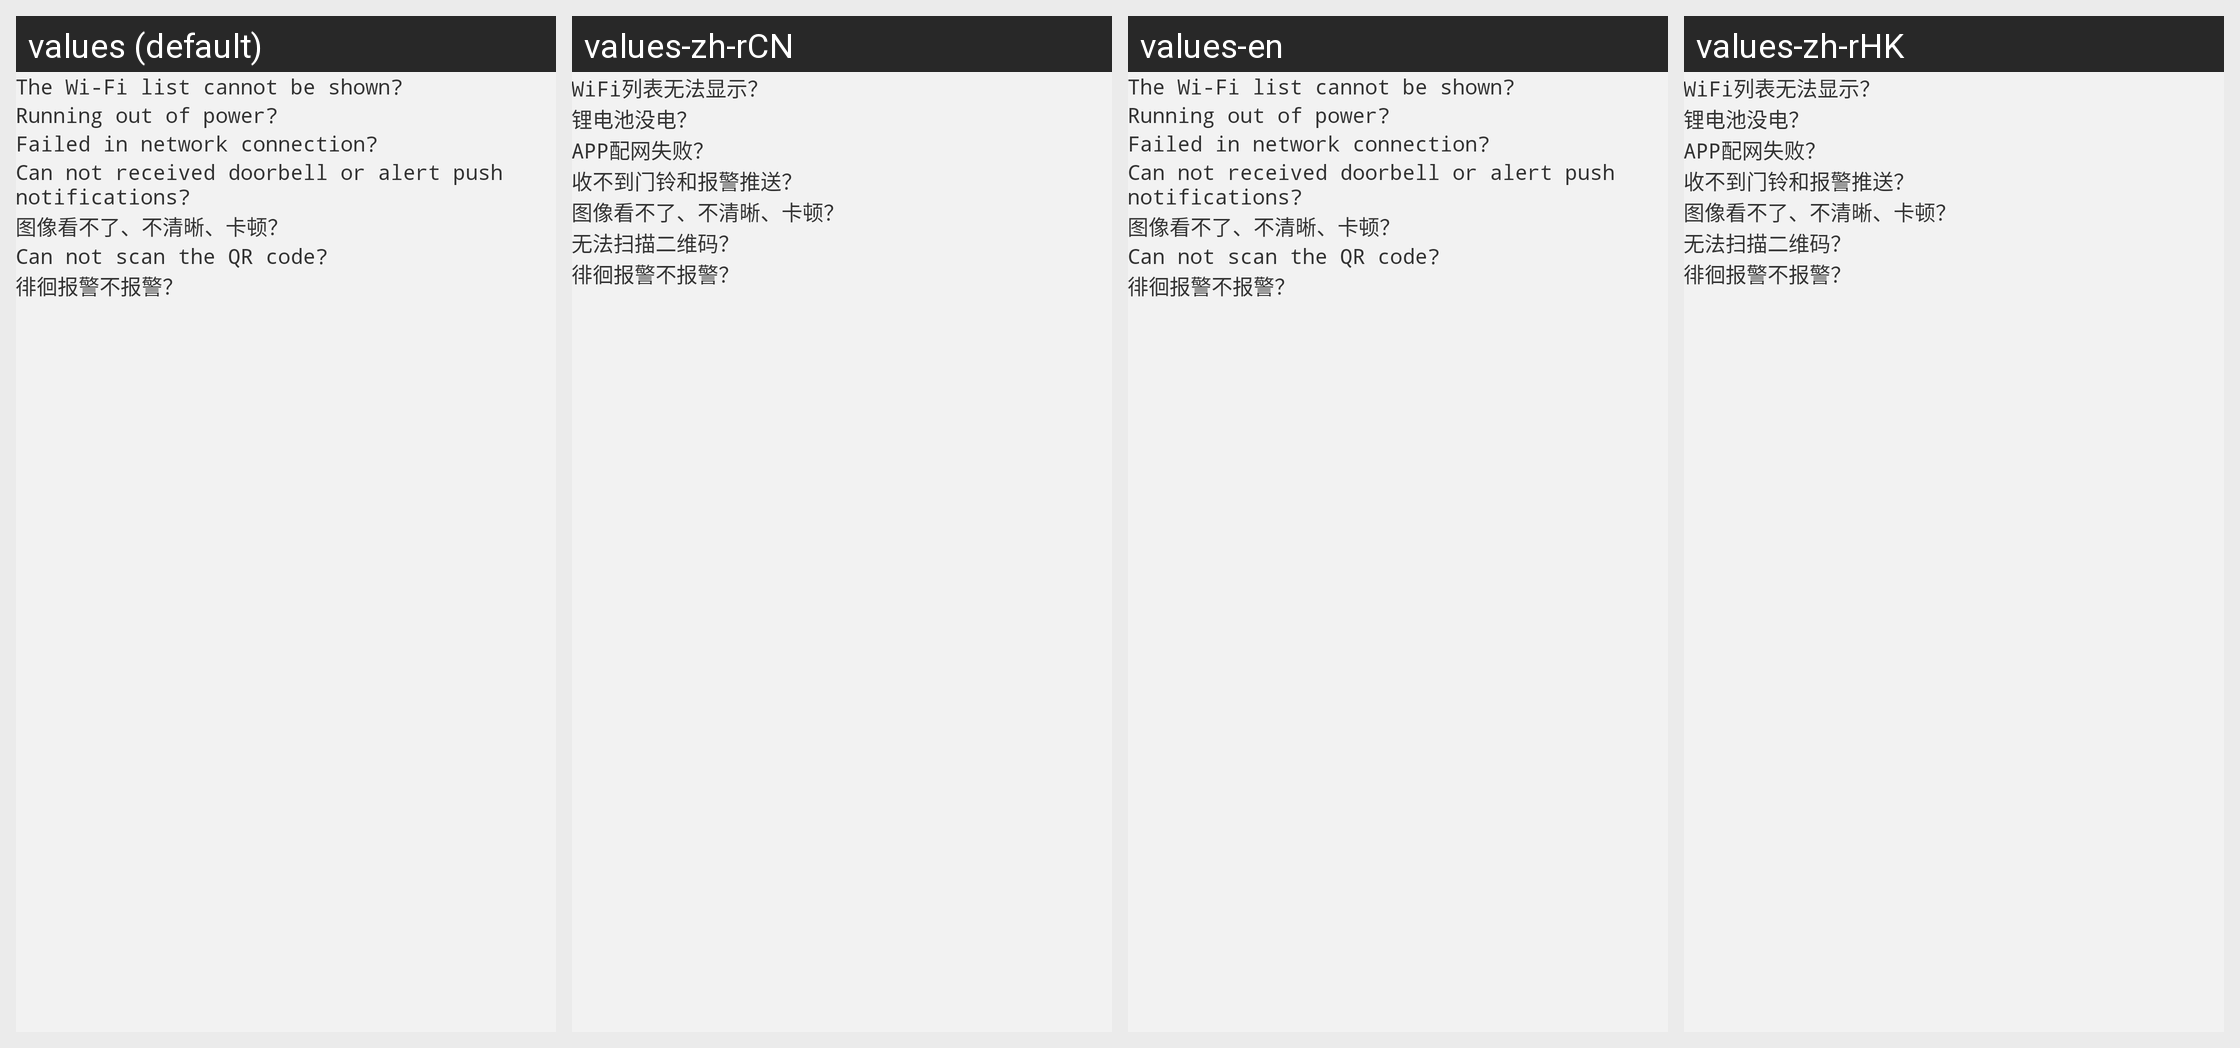

For this localized Android screen grid, give each drawn string resource with its value in every locale shown.
Android screen res/layout/fragment_wifi_video_lock_common_help.xml rendered under 4 locales, left to right: values (default), values-zh-rCN, values-en, values-zh-rHK. Device: Nexus 5 (rendered at 1080×1920; each locale shown at half size, 540×960, under a caption strip naming it); theme AppTheme.
Other locales in the repository, not shown: values-zh-rTW.
Strings drawn on this screen, with the default value and each locale's value (text and hints the layout hard-codes, and strings that could not be matched under every locale, appear in the picture but are not listed):

fragment_wifi_video_lock_common_help_wifi_list
  values: The Wi-Fi list cannot be shown?
  values-zh-rCN: WiFi列表无法显示？
  values-en: The Wi-Fi list cannot be shown?
  values-zh-rHK: WiFi列表无法显示？

fragment_wifi_video_lock_common_help_22
  values: Running out of power?
  values-zh-rCN: 锂电池没电？
  values-en: Running out of power?
  values-zh-rHK: 锂电池没电？

fragment_wifi_video_lock_common_help_7
  values: Failed in network connection?
  values-zh-rCN: APP配网失败？
  values-en: Failed in network connection?
  values-zh-rHK: APP配网失败？

fragment_wifi_video_lock_common_help_24
  values: Can not received doorbell or alert push notifications?
  values-zh-rCN: 收不到门铃和报警推送？
  values-en: Can not received doorbell or alert push notifications?
  values-zh-rHK: 收不到门铃和报警推送？

fragment_wifi_video_lock_common_help_13
  values: 图像看不了、不清晰、卡顿？
  values-zh-rCN: 图像看不了、不清晰、卡顿？
  values-en: 图像看不了、不清晰、卡顿？
  values-zh-rHK: 图像看不了、不清晰、卡顿？

fragment_wifi_video_lock_common_help
  values: Can not scan the QR code?
  values-zh-rCN: 无法扫描二维码？
  values-en: Can not scan the QR code?
  values-zh-rHK: 无法扫描二维码？

fragment_wifi_video_lock_common_help_25
  values: 徘徊报警不报警？
  values-zh-rCN: 徘徊报警不报警？
  values-en: 徘徊报警不报警？
  values-zh-rHK: 徘徊报警不报警？
